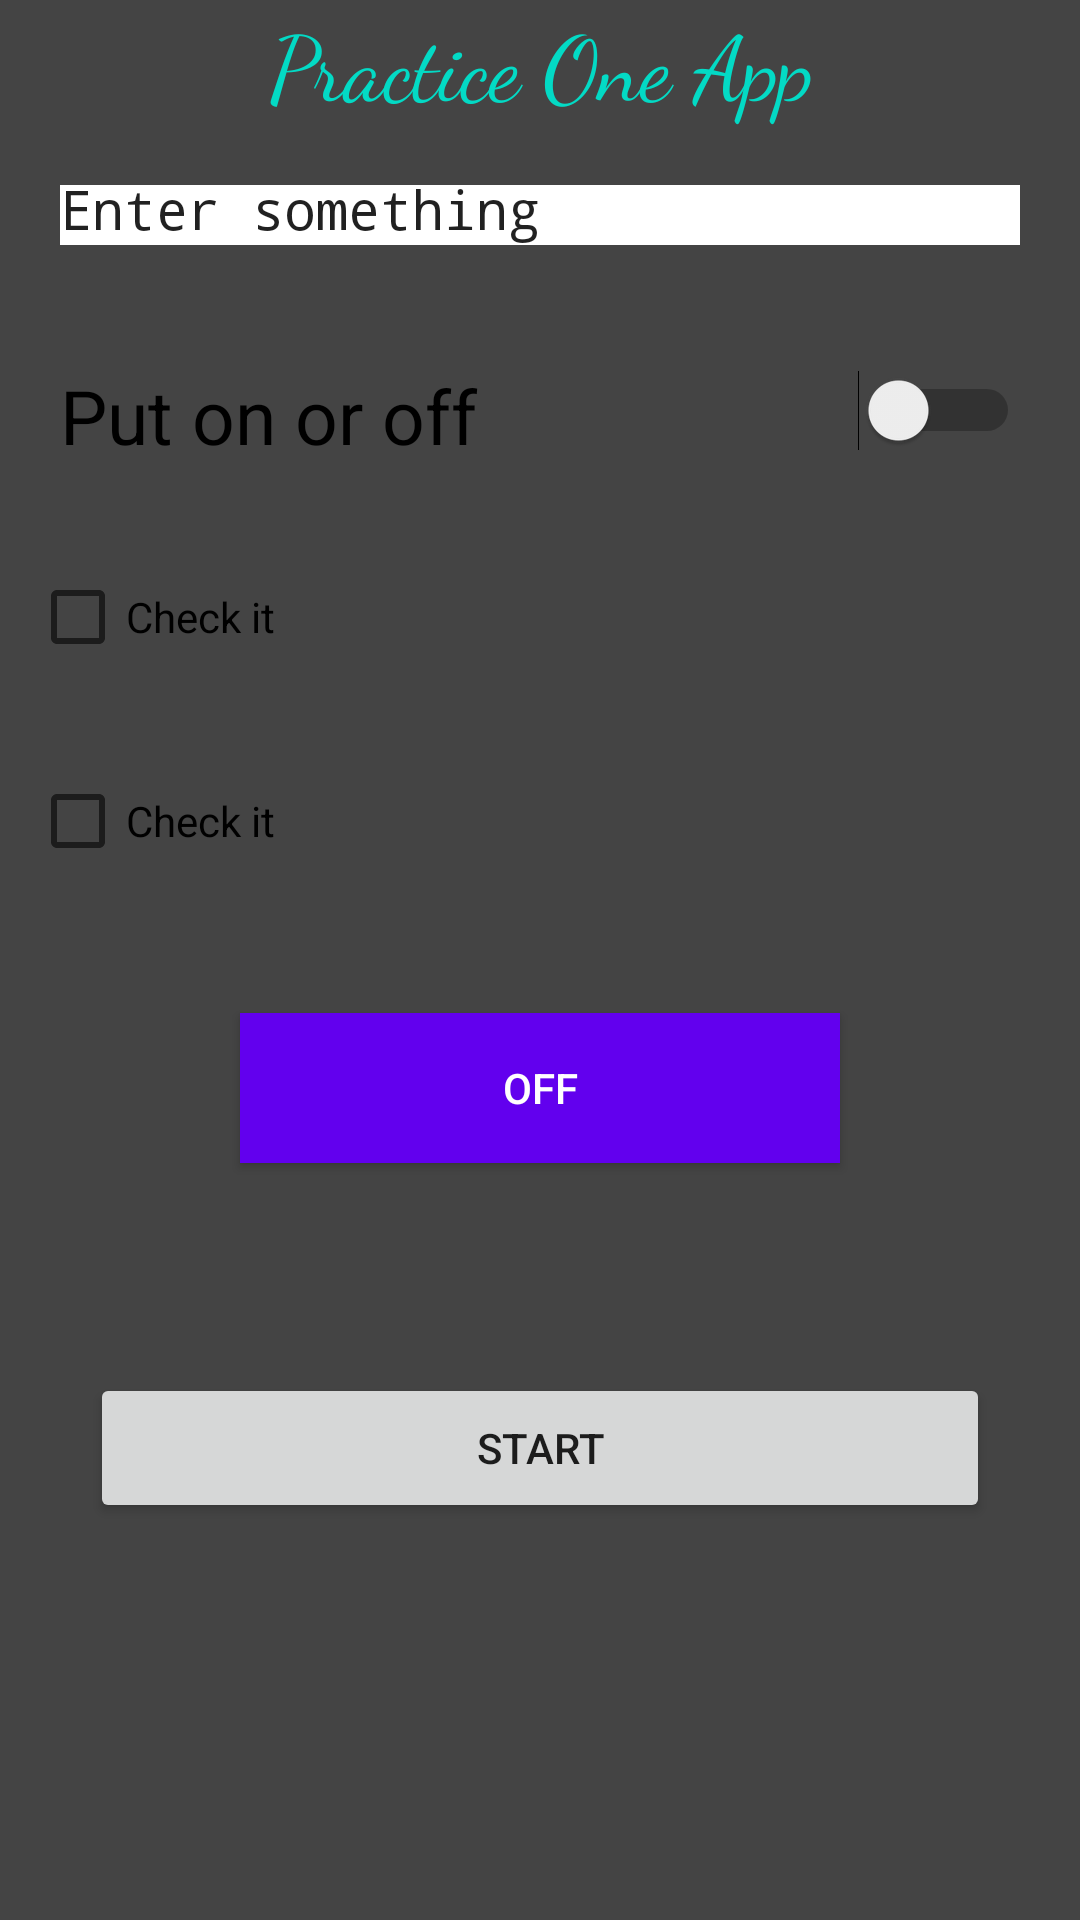

The Android layout XML behind this screen, and the referenced resources:
<!-- AndroidManifest.xml: application theme Theme.Practice01 -->
<!-- res/layout/activity_main.xml -->
<?xml version="1.0" encoding="utf-8"?>


<LinearLayout
    xmlns:android="http://schemas.android.com/apk/res/android"
    android:layout_width="match_parent"
    android:layout_height="match_parent"
    android:background="@color/darkgrey"
    android:orientation="vertical"
    android:id="@+id/layoutFirst">

    <TextView
        android:layout_width="match_parent"
        android:layout_height="wrap_content"
        android:text="Practice One App"
        android:textColor="@color/teal_200"
        android:textSize="30sp"
        android:textAlignment="center"
        android:gravity="center"
        android:fontFamily="cursive"/>

    <EditText
        android:layout_width="match_parent"
        android:layout_height="20dp"
        android:text="Enter something"
        android:focusedByDefault="true"
        android:layout_margin="20dp"
        android:fontFamily="monospace"
        android:background="@color/white"
        android:id="@+id/editTextOne"/>

    <Switch
        android:layout_width="match_parent"
        android:layout_height="30sp"
        android:text="Put on or off"
        android:id="@+id/switchOne"
        android:textSize="25sp"
        android:layout_margin="20dp"
        android:onClick="switchSwitches"/>

    <CheckBox
        android:layout_width="wrap_content"
        android:layout_height="wrap_content"
        android:id="@+id/chBoxOne"
        android:layout_margin="10dp"
        android:text="Check it"/>

    <CheckBox
        android:layout_width="wrap_content"
        android:layout_height="wrap_content"
        android:id="@+id/chBoxTwo"
        android:layout_margin="10dp"
        android:text="Check it"/>

    <ToggleButton
        android:layout_width="200dp"
        android:layout_height="50dp"
        android:text="On/Off btn"
        android:id="@+id/buttonToggle"
        android:layout_gravity="center_horizontal"
        android:layout_margin="30dp"
        android:background="@color/purple_500"
        android:textColor="@color/white"
        android:onClick="switchSwitches"/>

    <Button
        android:layout_width="300dp"
        android:layout_height="50dp"
        android:layout_gravity="center_horizontal"
        android:layout_margin="40dp"
        android:text="Start"
        android:id="@+id/btnStart"/>

</LinearLayout>
<!-- resources referenced by this layout -->
<resources>
  <color name="darkgrey">#444</color>
  <color name="purple_500">#FF6200EE</color>
  <color name="teal_200">#FF03DAC5</color>
  <color name="white">#FFFFFFFF</color>
  <style name="Theme.Practice01" parent="Theme.MaterialComponents.DayNight.DarkActionBar">
          
          <item name="colorPrimary">@color/purple_500</item>
          <item name="colorPrimaryVariant">@color/purple_700</item>
          <item name="colorOnPrimary">@color/white</item>
          
          <item name="colorSecondary">@color/teal_200</item>
          <item name="colorSecondaryVariant">@color/teal_700</item>
          <item name="colorOnSecondary">@color/black</item>
          
          <item name="android:statusBarColor" tools:targetApi="l">?attr/colorPrimaryVariant</item>
          
      </style>
  <color name="purple_700">#FF3700B3</color>
  <color name="teal_700">#FF018786</color>
  <color name="black">#FF000000</color>
</resources>
